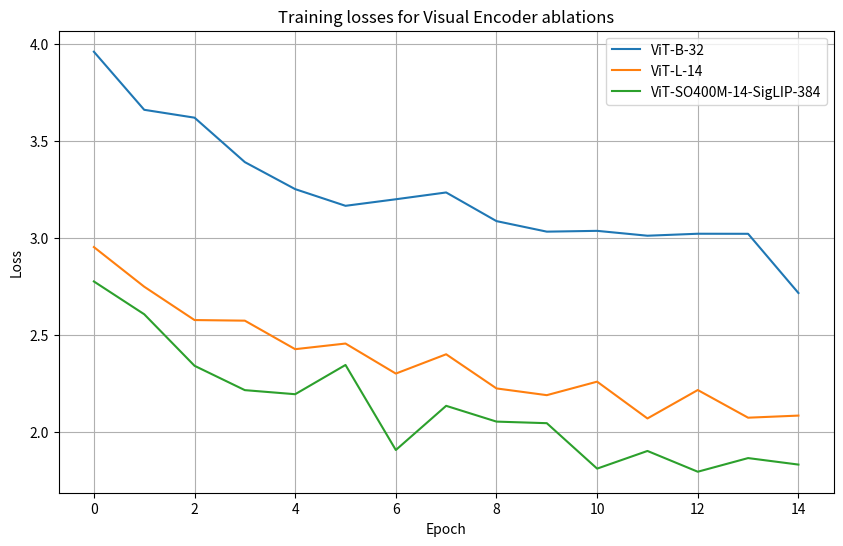
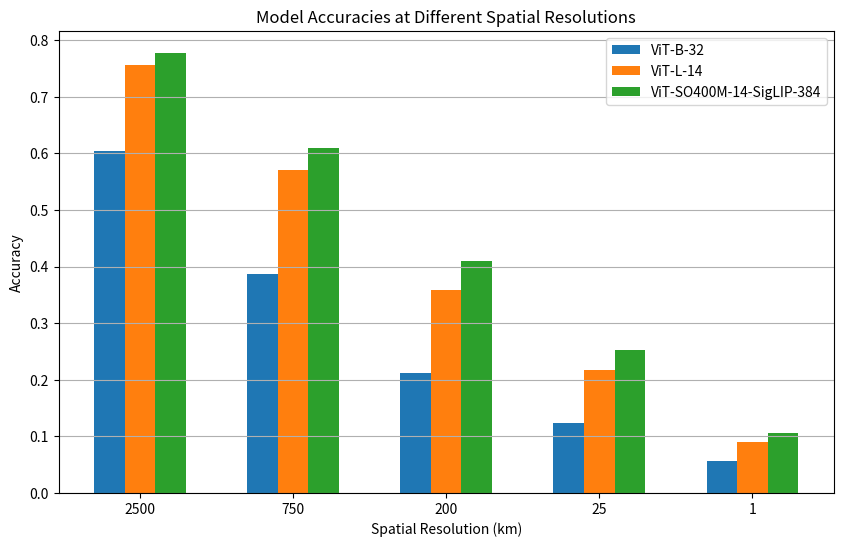

These charts were generated, in order, by the following Python code:
import matplotlib.pyplot as plt
import numpy as np

big_losses = [
    3.95816,
    3.65877,
    3.61815,
    3.38896,
    3.24973,
    3.16374,
    3.19751,
    3.23258,
    3.08487,
    3.03053,
    3.03467,
    3.00955,
    3.01976,
    3.01943,
    2.71415,
]

large_losses = [
    2.95103,
    2.74676,
    2.57477,
    2.57163,
    2.42464,
    2.45367,
    2.29884,
    2.39835,
    2.22231,
    2.18755,
    2.25719,
    2.06746,
    2.21403,
    2.07138,
    2.08222
]

siglip_losses = [
   2.77380,
   2.60472,
   2.33897,
   2.21343,
   2.19245,
   2.34324,
   1.90479,
   2.13256,
   2.05122,
   2.04308,
   1.80883,
   1.89991,
   1.79284,
   1.86316,
   1.82966
]



# Create the plot
plt.figure(figsize=(10, 6))

# Plot each loss list
plt.plot(big_losses, label='ViT-B-32')
plt.plot(large_losses, label='ViT-L-14')
plt.plot(siglip_losses, label='ViT-SO400M-14-SigLIP-384')

# Add title and labels
plt.title('Training losses for Visual Encoder ablations')
plt.xlabel('Epoch')
plt.ylabel('Loss')

# Add legend
plt.legend()

# Show grid for better readability
plt.grid(True)

# Display the plot
plt.show()


prediction_resolutions_km = [2500,750,200,25,1]
big_final_accuracy = [0.6040219907407407,
 0.3863329475308642,
 0.21207079475308643,
 0.12437307098765432,
 0.056158371913580245]

large_final_accuracy = [0.7555941358024691, 
0.5697579089506173, 
0.3584104938271605, 
0.2175684799382716, 
0.09010898919753087, 
]

siglip_final_accuracy = [ 0.7771990740740741, 
0.6085310570987654, 
0.4090470679012346, 
0.25265239197530864,
0.10515528549382716
]


plt.figure(figsize=(10, 6))

# Set the x-axis positions for the bars
x = np.arange(len(prediction_resolutions_km))
bar_width = 0.2


# Plot the bars for each model
plt.bar(x - bar_width, big_final_accuracy, bar_width, label='ViT-B-32')
plt.bar(x, large_final_accuracy, bar_width, label='ViT-L-14')
plt.bar(x + bar_width, siglip_final_accuracy, bar_width, label='ViT-SO400M-14-SigLIP-384')

# Set the x-axis ticks and labels
plt.xticks(x, prediction_resolutions_km)
plt.xlabel('Spatial Resolution (km)')
plt.ylabel('Accuracy')
plt.title('Model Accuracies at Different Spatial Resolutions')

# Add legend
plt.legend()

# Show grid for better readability
plt.grid(axis='y')

# Display the plot
plt.show()